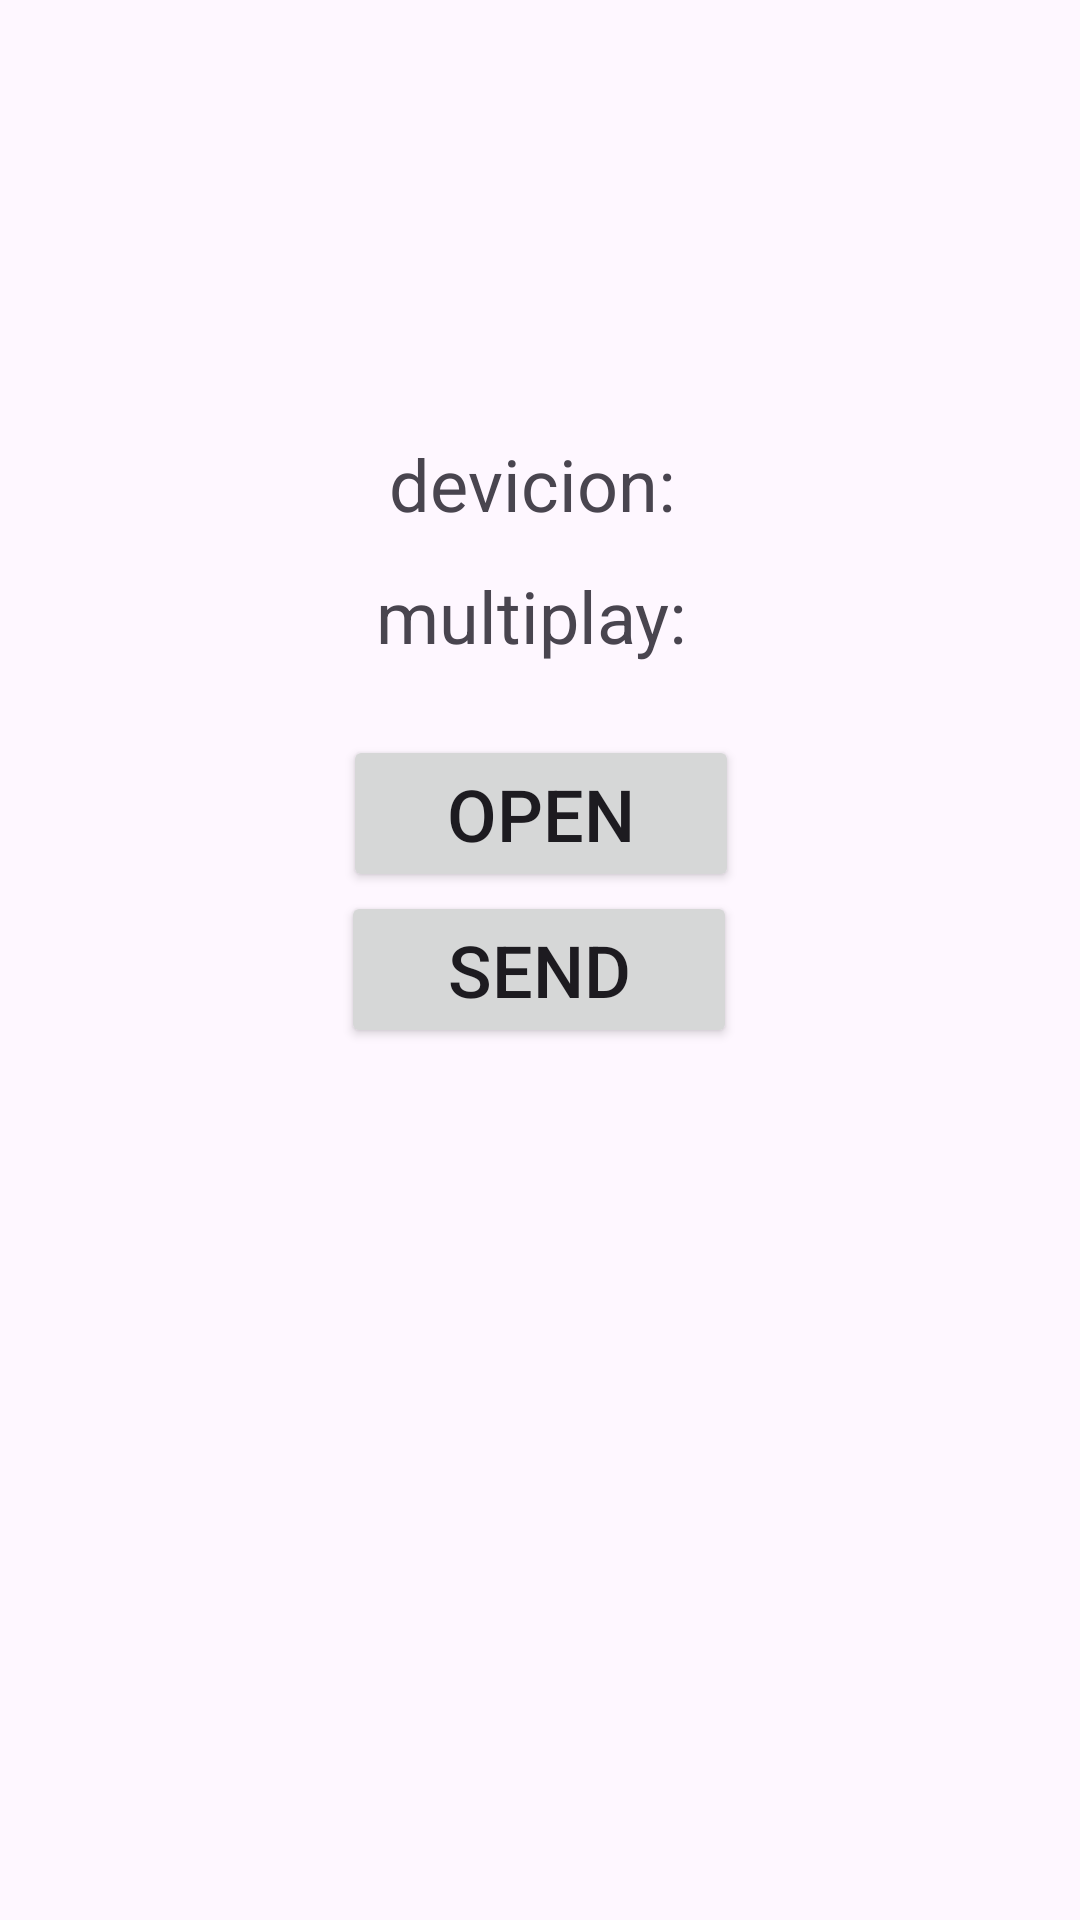

Here is an Android app screen rendered from its layout file. Give the layout XML and the strings, colors and styles it references.
<!-- AndroidManifest.xml: application theme Theme.MULTİPLEaCTİVİTTY -->
<!-- res/layout/activity_main.xml -->
<?xml version="1.0" encoding="utf-8"?>
<androidx.constraintlayout.widget.ConstraintLayout xmlns:android="http://schemas.android.com/apk/res/android"
    xmlns:app="http://schemas.android.com/apk/res-auto"
    xmlns:tools="http://schemas.android.com/tools"
    android:layout_width="match_parent"
    android:layout_height="match_parent"
    tools:context=".MainActivity">

    <Button
        android:id="@+id/btnsend2"
        android:layout_width="132dp"
        android:layout_height="wrap_content"
        android:layout_marginTop="12dp"
        android:onClick="openactivity1"
        android:text="open"
        android:textSize="24sp"
        app:layout_constraintEnd_toEndOf="parent"
        app:layout_constraintHorizontal_bias="0.501"
        app:layout_constraintStart_toStartOf="parent"
        app:layout_constraintTop_toBottomOf="@+id/lblmultiplay" />

    <TextView
        android:id="@+id/lblmultiplay"
        android:layout_width="170dp"
        android:layout_height="44dp"
        android:text="multiplay: "
        android:textAlignment="center"
        android:textSize="24sp"
        app:layout_constraintEnd_toEndOf="parent"
        app:layout_constraintStart_toStartOf="parent"
        app:layout_constraintTop_toBottomOf="@+id/lbldevicion" />

    <TextView
        android:id="@+id/lbldevicion"
        android:layout_width="170dp"
        android:layout_height="44dp"
        android:text="devicion: "
        android:textAlignment="center"
        android:textSize="24sp"
        app:layout_constraintEnd_toEndOf="parent"
        app:layout_constraintStart_toStartOf="parent"
        app:layout_constraintTop_toBottomOf="@+id/lbldiffereance" />

    <TextView
        android:id="@+id/lblsum"
        android:layout_width="170dp"
        android:layout_height="0dp"
        android:layout_marginTop="148dp"
        android:text="sum: "
        android:textAlignment="center"
        android:textSize="24sp"
        app:layout_constraintBottom_toTopOf="@+id/lbldiffereance"
        app:layout_constraintEnd_toEndOf="parent"
        app:layout_constraintStart_toStartOf="parent"
        app:layout_constraintTop_toTopOf="parent" />

    <TextView
        android:id="@+id/lbldiffereance"
        android:layout_width="170dp"
        android:layout_height="0dp"
        android:layout_marginBottom="495dp"
        android:text="differance: "
        android:textAlignment="center"
        android:textSize="24sp"
        app:layout_constraintBottom_toBottomOf="parent"
        app:layout_constraintEnd_toEndOf="parent"
        app:layout_constraintStart_toStartOf="parent"
        app:layout_constraintTop_toBottomOf="@+id/lblsum" />

    <Button
        android:id="@+id/btnsend"
        android:layout_width="132dp"
        android:layout_height="wrap_content"
        android:layout_marginTop="64dp"
        android:onClick="openactivity"
        android:text="send"
        android:textSize="24sp"
        app:layout_constraintEnd_toEndOf="parent"
        app:layout_constraintHorizontal_bias="0.498"
        app:layout_constraintStart_toStartOf="parent"
        app:layout_constraintTop_toBottomOf="@+id/lblmultiplay" />
</androidx.constraintlayout.widget.ConstraintLayout>
<!-- resources referenced by this layout -->
<resources>
  <style name="Theme.MULTİPLEaCTİVİTTY" parent="Base.Theme.MULTİPLEaCTİVİTTY" />
  <style name="Base.Theme.MULTİPLEaCTİVİTTY" parent="Theme.Material3.DayNight.NoActionBar">
          
          
      </style>
</resources>
